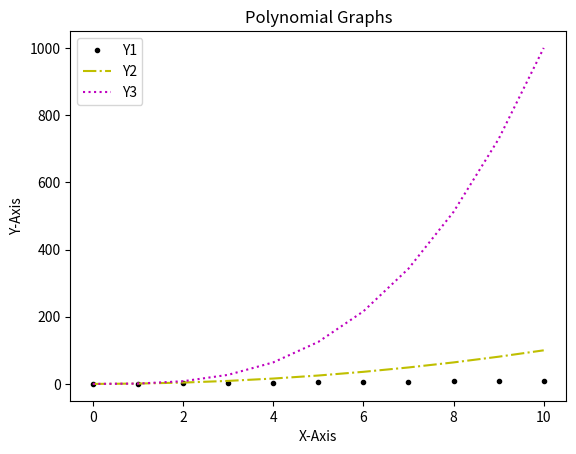

Write Python code to recreate this figure.
import matplotlib.pyplot as plt


X = list(range(0, 11))
Y1 = [n for n in X]
Y2 = [n*n for n in X]
Y3 = [n*n*n for n in X]

# plt.plot(X, Y1, label="Y1")
# plt.plot(X, Y2, label="Y2")
# plt.plot(X, Y3, label="Y3")

# plt.plot(X, Y1, "y", label="Y1")
# plt.plot(X, Y2, "m", label="Y2")
# plt.plot(X, Y3, "black", label="Y3")

# plt.plot(X, Y1, "o", label="Y1")
# plt.plot(X, Y2, "^", label="Y2")
# plt.plot(X, Y3, "D", label="Y3")

plt.plot(X, Y1, ".", label="Y1", color="black")
plt.plot(X, Y2, "-.", label="Y2", color="y")
plt.plot(X, Y3, ":", label="Y3", color="m")

plt.legend()

plt.xlabel("X-Axis")
plt.ylabel("Y-Axis")

plt.title("Polynomial Graphs")

plt.show()

# PS: Geographical Maps                       | https://towardsdatascience.com/a-complete-guide-to-an-interactive-geographical-map-using-python-f4c5197e23e0
#     Do Explore SeaBorn Library for Graphing | https://seaborn.pydata.org/tutorial.html
